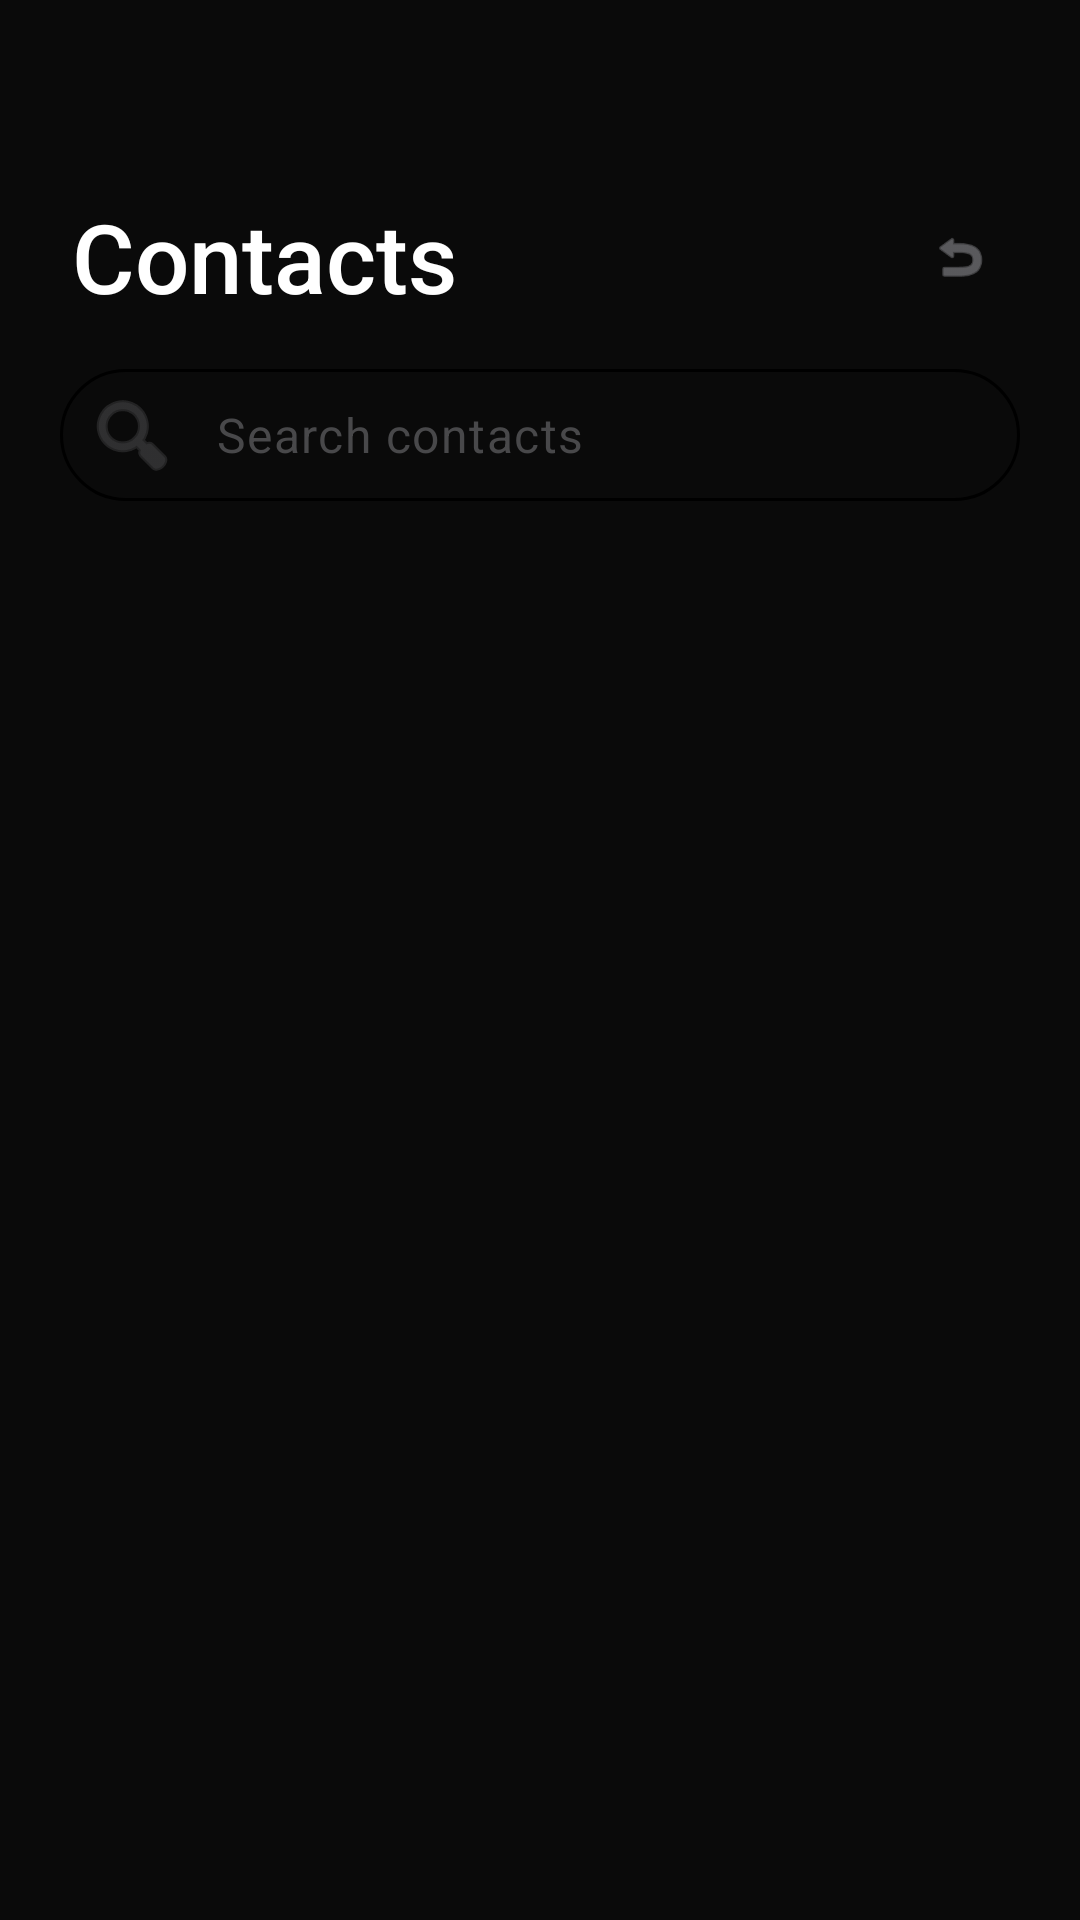

The Android layout XML behind this screen, and the referenced resources:
<!-- AndroidManifest.xml: application theme Theme.Call -->
<!-- res/layout/activity_contacts.xml -->
<?xml version="1.0" encoding="utf-8"?>
<androidx.constraintlayout.widget.ConstraintLayout xmlns:android="http://schemas.android.com/apk/res/android"
    xmlns:app="http://schemas.android.com/apk/res-auto"
    android:layout_width="match_parent"
    android:layout_height="match_parent"
    android:background="@color/bg_dark">

    <TextView
        android:id="@+id/contactsTitle"
        android:layout_width="wrap_content"
        android:layout_height="wrap_content"
        android:layout_marginStart="24dp"
        android:layout_marginTop="64dp"
        android:fontFamily="sans-serif-medium"
        android:text="@string/contacts"
        android:textColor="@color/text_primary"
        android:textSize="32sp"
        app:layout_constraintStart_toStartOf="parent"
        app:layout_constraintTop_toTopOf="parent" />

    <com.google.android.material.button.MaterialButton
        android:id="@+id/backButton"
        style="@style/Widget.Material3.Button.IconButton"
        android:layout_width="48dp"
        android:layout_height="48dp"
        android:layout_marginEnd="16dp"
        app:icon="@android:drawable/ic_menu_revert"
        app:iconTint="@color/text_secondary"
        app:layout_constraintBottom_toBottomOf="@id/contactsTitle"
        app:layout_constraintEnd_toEndOf="parent"
        app:layout_constraintTop_toTopOf="@id/contactsTitle" />

    <com.google.android.material.textfield.TextInputLayout
        android:id="@+id/contactsSearchLayout"
        android:layout_width="match_parent"
        android:layout_height="wrap_content"
        android:layout_marginHorizontal="20dp"
        android:layout_marginTop="16dp"
        app:boxStrokeWidth="0dp"
        app:boxStrokeWidthFocused="0dp"
        app:hintEnabled="false"
        app:layout_constraintTop_toBottomOf="@id/contactsTitle"
        app:startIconDrawable="@android:drawable/ic_menu_search"
        app:startIconTint="@color/text_tertiary">

        <com.google.android.material.textfield.TextInputEditText
            android:id="@+id/contactsSearchInput"
            android:layout_width="match_parent"
            android:layout_height="44dp"
            android:background="@drawable/bg_glass_card"
            android:fontFamily="sans-serif"
            android:hint="@string/search_contacts"
            android:paddingVertical="0dp"
            android:textColor="@color/text_primary"
            android:textColorHint="@color/text_tertiary"
            android:textSize="16sp" />

    </com.google.android.material.textfield.TextInputLayout>

    <androidx.recyclerview.widget.RecyclerView
        android:id="@+id/contactsList"
        android:layout_width="match_parent"
        android:layout_height="0dp"
        android:layout_marginTop="16dp"
        android:clipToPadding="false"
        android:paddingBottom="32dp"
        app:layout_constraintBottom_toBottomOf="parent"
        app:layout_constraintTop_toBottomOf="@id/contactsSearchLayout" />

</androidx.constraintlayout.widget.ConstraintLayout>
<!-- resources referenced by this layout -->
<resources>
  <color name="bg_dark">#0A0A0A</color>
  <color name="text_primary">#FFFFFF</color>
  <color name="text_secondary">#8E8E93</color>
  <color name="text_tertiary">#48484A</color>
  <!-- drawable bg_glass_card (drawable) -->
  <?xml version="1.0" encoding="utf-8"?>
  <shape xmlns:android="http://schemas.android.com/apk/res/android">
      <solid android:color="@color/glass_white" />
      <corners android:radius="24dp" />
      <stroke
          android:width="1dp"
          android:color="@color/glass_stroke" />
  </shape>
  <string name="contacts">Contacts</string>
  <string name="search_contacts">Search contacts</string>
  <style name="Theme.Call" parent="Theme.Material3.DayNight.NoActionBar">
          <item name="android:statusBarColor">@android:color/transparent</item>
          <item name="android:navigationBarColor">@android:color/transparent</item>
          <item name="android:windowLightStatusBar">true</item>
          <item name="colorPrimary">@color/primary</item>
          <item name="colorOnPrimary">@color/onPrimary</item>
          <item name="android:windowBackground">@null</item>
          <item name="android:colorBackground">@null</item>
      </style>
  <color name="primary">#0A0A0A</color>
  <color name="onPrimary">#FFFFFF</color>
</resources>
